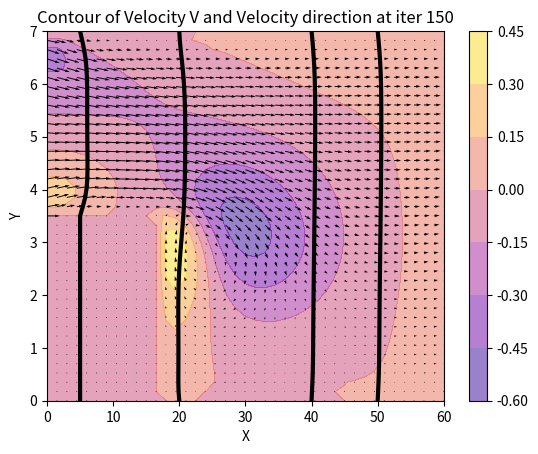

This chart was generated by the following Python code:
import numpy as np
import matplotlib.pyplot as plt
import os

T=150
N=40
M=40

dt=0.003
dx=1/N
dy=1/M
b=int(0.5/dx)
a=int(0.3/dy)
    

meu=0.01 #const same as RE=100 Re=1/meu
rho=1#const
Re=100

t=0
Steady=1

def subs(L_i,L_j):
    
    for i in range(N):
        for j in range(M):
            if abs(L_i[i][j]-L_j[i][j])>10**-6:
                return True     
    print('Steady')
    return False

def central_diff_x(f):
    diff = np.zeros_like(f)
    diff [1:-1,1:-1] = (f[1:-1,2:]-f[1:-1,0:-2])/(2*dx)
    return diff
def central_diff_y(f):
    diff = np.zeros_like(f)
    diff [1:-1,1:-1] = (f[2:,1:-1]-f[0:-2,1:-1])/(2*dy)
    return diff
def laplace(f):
    diff = np.zeros_like(f)
    diff [1:-1,1:-1] = (f[1:-1,0:-2]+f[0:-2,1:-1]-4*f[1:-1,1:-1]+f[1:-1,2:]+f[2:,1:-1])/(dy**2)
    return diff


x=np.linspace(0.0, 60,N+1)
y=np.linspace(0.0, 7,M+1)
X,Y=np.meshgrid(x,y)

U=np.zeros_like(X)
V=np.zeros_like(X)
P=np.zeros_like(X)

U_star=np.zeros_like(X)
V_star=np.zeros_like(X)

U_next=np.zeros_like(X)
V_next=np.zeros_like(X)

while Steady and t<T:
    U_dx=central_diff_x(U)
    U_dy=central_diff_y(U)
    V_dx=central_diff_x(V)
    V_dy=central_diff_y(V)
    lap_U=laplace(U)
    lap_V=laplace(V)
    U_star=(U+dt*(-(U*U_dx+V*U_dy)+meu*lap_U))
    V_star=(V+dt*(-(U*V_dx+V*V_dy)+meu*lap_V))
    # my inner wall (inside zeros)
    U_star[:b,:a]=0
    V_star[:b,:a]=0
    # wall 
    U_star[b,:a]=0
    U_star[:b,a]=0
    V_star[b,:a]=0
    V_star[:b,a]=0
    # initial for U,V at left wall 
    U_star[:b,0]=0
    U_star[b:,0]=1
    V_star[b:,0]=V_star[b:,1]
    V_star[:b,0]=0
    # U_star[:,0]=1
    # bottom wall
    U_star[0,a:]=0
    V_star[0,a:]=0
    # Top wall
    U_star[-1,:]=0
    V_star[-1,:]=0
    # Right wall
    U_star[:,-1]=U_star[:,-2]
    V_star[:,-1]=V_star[:,-2]
    
    
    U_star_dx=central_diff_x(U_star)
    V_star_dy=central_diff_y(V_star)
    rhs= (rho/dt*(U_star_dx+V_star_dy))
    stead=1
    const=0
    while const<=1 and  stead:
        pn = np.zeros_like(P)
        pn[1:-1,1:-1]=1/4 * (+P[1:-1,0:-2]+P[0:-2,1:-1]+P[1:-1,2:]+P[2:,1:-1]-dx**2*rhs[1:-1,1:-1])    
        # my inner wall (inside zeros)
        pn [:b,:a]=0
        pn[:b,0]=0
        pn[b,:a]=pn[b+1,:a]
        pn[:b,a]=pn[:b,a+1]
        # right wall 
        pn[:,-1]=pn[:,-2]
        # bottom wall
        pn[0,a:]=pn[1,a:]
        # left wall (initial was = 1
        # but i was told Neumman will increase convergness)
        pn[b:,0]=pn[b:,1]
        # Top wall
        pn[-1,:]=pn[-2,:]
        P=pn
        const += 0.02
        stead=subs(pn,P)    
    pn_dx=central_diff_x(pn)
    pn_dy=central_diff_y(pn)
    U_next=( U_star - dt/rho * pn_dx)
    V_next=( V_star - dt/rho * pn_dy)
    # my inner wall (inside zeros)
    U_next[:b,:a]=0
    V_next[:b,:a]=0
    # wall
    U_next[b,:a]=0
    U_next[:b,a]=0
    V_next[b,:a]=0
    V_next[:b,a]=0
    # initial value at left wall
    U_next[:b,0]=0
    U_next[b:,0]=1
    V_next[b:,0]=V_next[b:,1]
    V_next[:b,0]=0
    #bottom wall
    U_next[0,a:]=0
    V_next[0,a:]=0
    #Right wall
    U_next[:,-1]=U_star[:,-2]
    V_next[:,-1]=V_star[:,-2]
    # Top wall
    U_next[-1,:]=0
    V_next[-1,:]=0

    

    if t>50:
        Steady=subs(U_next,U)
    t+=1
    U=U_next
    V=V_next
    P=pn
    # Code for animation 

    # plt.contourf(X,Y,P,levels=10,vmin=0,vmax=1.6)
    # plt.quiver(X, Y, U, V)
    # plt.colorbar()
    # plt.plot(5+U[:,5],Y[:,5],color='black',linewidth=3)
    # plt.plot(20+U[:,20],Y[:,20],color='black',linewidth=3)
    # plt.plot(40+U[:,40],Y[:,40],color='black',linewidth=3)
    # plt.plot(30+U[:,30],Y[:,30],color='black',linewidth=3)
    # plt.draw()
    # plt.pause(0.05)
    # plt.clf()
print(t)
index_cut_x = int(N/10)
index_cut_y = int(M/10)
plt.contourf(X,Y,V, alpha=0.5, cmap="plasma")
plt.title(f"Contour of Velocity V and Velocity direction at iter {t}")
plt.colorbar()
plt.quiver(X, Y, U, V)
plt.plot(5+U[:,5],Y[:,5],color='black',linewidth=3)
plt.plot(20+U[:,20],Y[:,20],color='black',linewidth=3)
plt.plot(40+U[:,40],Y[:,40],color='black',linewidth=3)
plt.plot(50+U[:,-2],Y[:,-2],color='black',linewidth=3)
# plt.streamplot(X[::index_cut_y,::index_cut_x], Y[::index_cut_y,::index_cut_x], U[::index_cut_y,::index_cut_x], V[::index_cut_y,::index_cut_x], color='k')
plt.xlabel('X')
plt.ylabel('Y')
plt.show()



# for j in range(1,N):
    #     for k in range(1,M):
    #         U_star[j][k]=(dt/(Re*dx*dx))*(U[j+1][k]-4*U[j][k]+U[j-1][k]+U[j][k+1]+U[j][k-1])-dt*(U[j][k]*(U[j+1][k]-U[j-1][k])/(dx*2)+V[j][k]*(U[j][k+1]-U[j][k-1])/(dy*2)) + U[j][k]
    #         V_star[j][k]=(dt/(Re*dx*dx))*(V[j+1][k]-4*V[j][k]+V[j-1][k]+V[j][k+1]+V[j][k-1])-dt*(U[j][k]*(V[j+1][k]-V[j-1][k])/(dx*2)+V[j][k]*(V[j][k+1]-V[j][k-1])/(dy*2)) + V[j][k]
    
 # for i in range(1,N):
        #     for j in range(1,M):
        #         pn[i][j]=1/4*(P[i][j+1]+P[i][j-1]+P[i+1][j]+P[i-1][j]-(rho*dy)/(dt*2)*((U_star[i+1][j]-U_star[i-1][j]+V_star[i][j+1]-V_star[i][j-1])))
       
 # for j in range(1,N):
    #     for k in range(1,M):
    #         # inlet
    #         U_next[j][k]=U_star[j][k]-dt/rho *(-P[j-1][k]+P[j+1][k]/(dx*2))
    #         V_next[j][k]=V_star[j][k]-dt/rho *(-P[j][k-1]+P[j][k+1]/(dy*2))
   